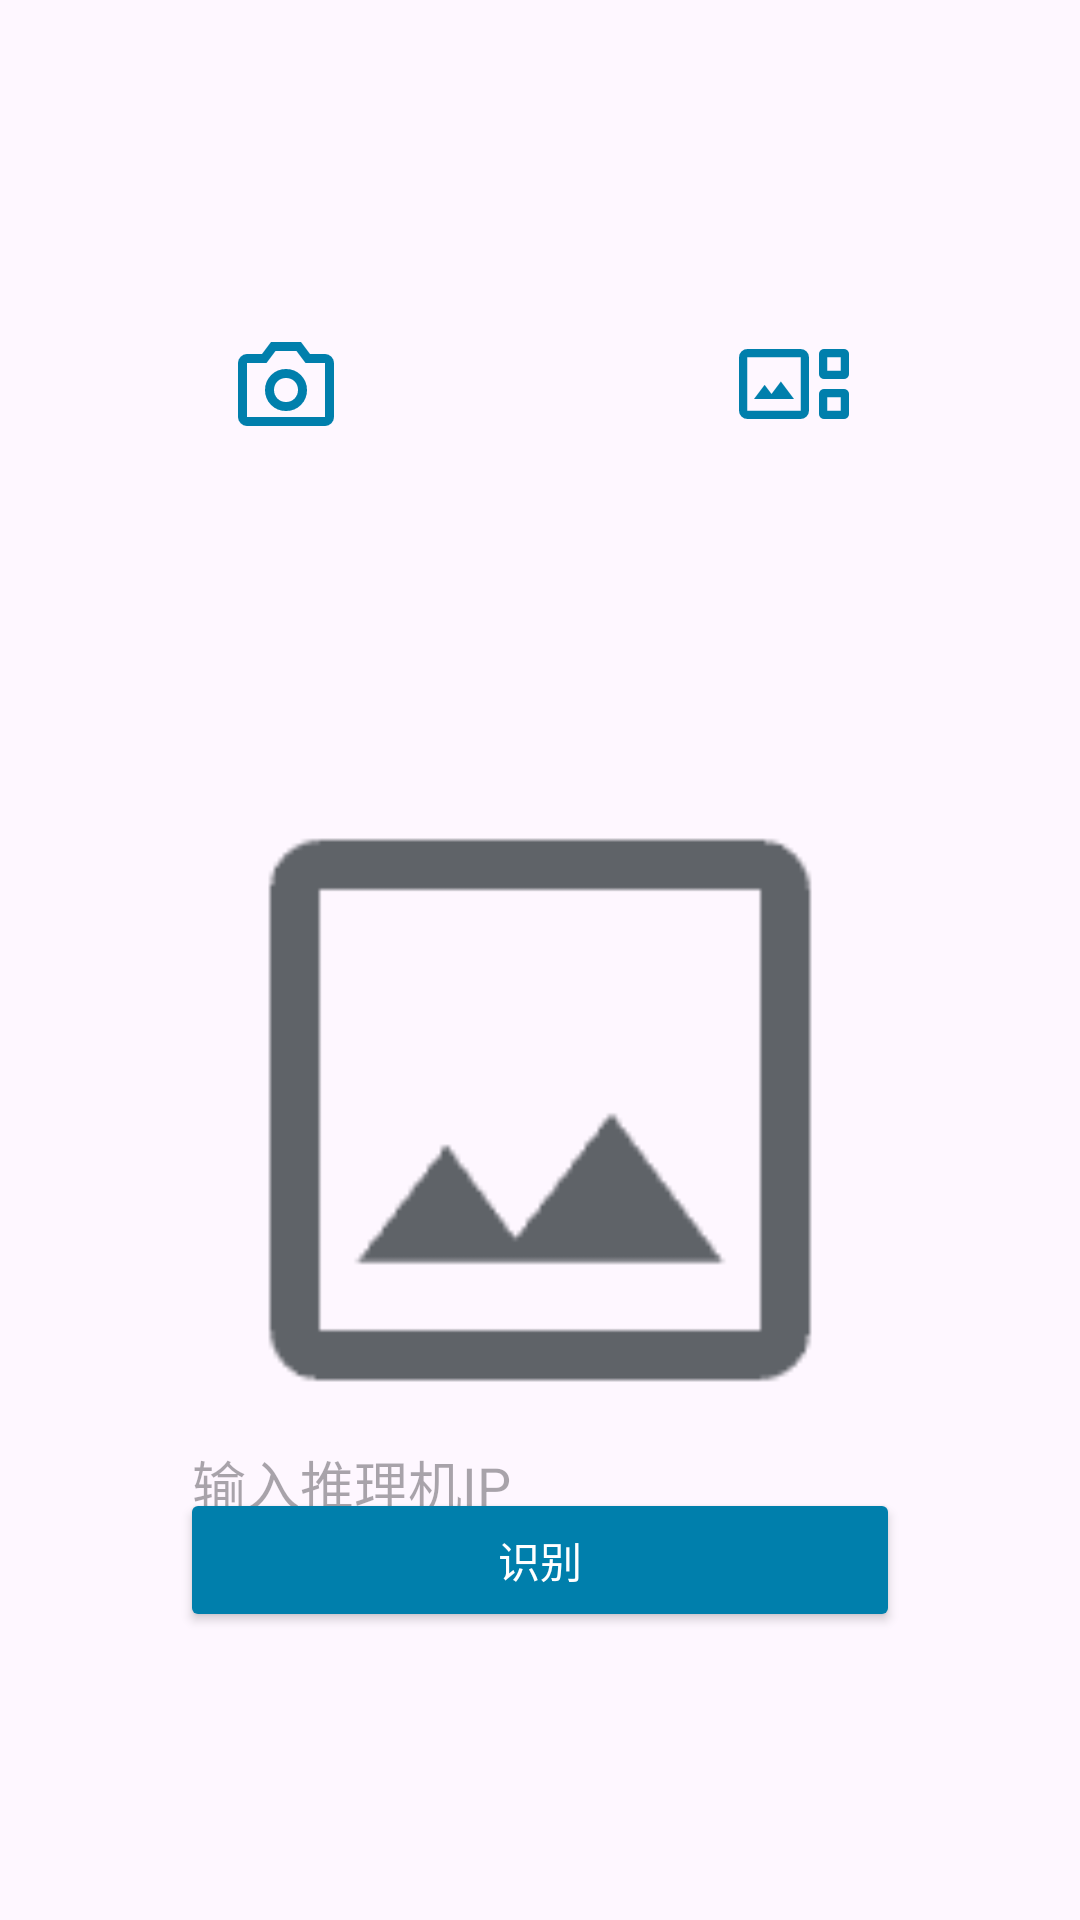

Layout XML and referenced resources for this Android screen:
<!-- AndroidManifest.xml: application theme Theme.HerbRecognition -->
<!-- res/layout/activity_main.xml -->
<?xml version="1.0" encoding="utf-8"?>
<androidx.constraintlayout.widget.ConstraintLayout xmlns:android="http://schemas.android.com/apk/res/android"
    xmlns:app="http://schemas.android.com/apk/res-auto"
    xmlns:tools="http://schemas.android.com/tools"
    android:id="@+id/main"
    android:layout_width="match_parent"
    android:layout_height="match_parent"
    tools:context=".MainActivity">

    <ImageView
        android:id="@+id/camera_button"
        android:layout_width="148dp"
        android:layout_height="148dp"
        android:scaleType="center"
        android:src="@drawable/icon_camera"
        app:layout_constraintEnd_toStartOf="@+id/gallery_button"
        app:layout_constraintStart_toStartOf="parent"
        app:layout_constraintTop_toTopOf="parent"
        android:contentDescription="Camera Button"
        android:layout_marginTop="54dp"
        app:tint="@color/material_dynamic_primary50" />

    <ImageView
        android:id="@+id/gallery_button"
        android:layout_width="148dp"
        android:layout_height="148dp"
        android:scaleType="center"
        android:contentDescription="Gallery Button"
        android:src="@drawable/icon_gallery"
        app:layout_constraintEnd_toEndOf="parent"
        app:layout_constraintStart_toEndOf="@id/camera_button"
        app:layout_constraintTop_toTopOf="@id/camera_button"
        app:tint="@color/material_dynamic_primary50"/>

    <ImageView
        android:layout_width="240dp"
        android:layout_height="240dp"
        app:layout_constraintTop_toBottomOf="@id/camera_button"
        app:layout_constraintStart_toStartOf="parent"
        app:layout_constraintEnd_toEndOf="parent"
        android:background="@drawable/icon_image"
        android:layout_marginTop="48dp"
        android:scaleType="fitCenter"
        android:id="@+id/img"
        />

    <EditText
        android:hint="输入推理机IP"
        android:layout_width="240.dp"
        android:layout_height="wrap_content"
        android:id="@+id/et_ip"
        app:layout_constraintStart_toStartOf="@id/btn_recognize"
        app:layout_constraintEnd_toEndOf="@id/btn_recognize"
        app:layout_constraintTop_toBottomOf="@id/img"
        app:layout_constraintBottom_toTopOf="@id/btn_recognize"
        />

    <Button
        android:layout_width="240dp"
        android:layout_height="wrap_content"
        app:layout_constraintBottom_toBottomOf="parent"
        app:layout_constraintStart_toStartOf="parent"
        app:layout_constraintEnd_toEndOf="parent"
        android:text="识别"
        android:layout_marginBottom="96dp"
        android:id="@+id/btn_recognize"
        android:backgroundTint="@color/material_dynamic_primary50"
        android:textColor="@color/design_default_color_on_primary"
        />

</androidx.constraintlayout.widget.ConstraintLayout>
<!-- resources referenced by this layout -->
<resources>
  <!-- drawable icon_camera (drawable) -->
  <vector xmlns:android="http://schemas.android.com/apk/res/android"
      android:width="40dp"
      android:height="40dp"
      android:viewportWidth="960"
      android:viewportHeight="960">
    <path
        android:pathData="M480,696q72,0 120,-49t48,-119q0,-69 -48,-118.5T480,360q-72,0 -120,49.5t-48,119q0,69.5 48,118.5t120,49ZM480,624q-42,0 -69,-28.13T384,527q0,-39.9 27,-67.45Q438,432 480,432t69,27.55q27,27.55 27,67.45 0,40.74 -27,68.87Q522,624 480,624ZM168,816q-29,0 -50.5,-21.5T96,744v-432q0,-29 21.5,-50.5T168,240h120l72,-96h240l72,96h120q29.7,0 50.85,21.5Q864,283 864,312v432q0,29 -21.15,50.5T792,816L168,816ZM168,744h624v-432L636,312l-72.1,-96L396,216l-72,96L168,312v432ZM480,527Z"
        android:fillColor="#5f6368"/>
  </vector>
  <!-- drawable icon_gallery (drawable) -->
  <vector xmlns:android="http://schemas.android.com/apk/res/android"
      android:width="40dp"
      android:height="40dp"
      android:viewportWidth="960"
      android:viewportHeight="960">
    <path
        android:pathData="M106.67,760q-27.5,0 -47.09,-19.58Q40,720.83 40,693.33v-426.66q0,-27.5 19.58,-47.09Q79.17,200 106.67,200h426.66q27.5,0 47.09,19.58Q600,239.17 600,266.67v426.66q0,27.5 -19.58,47.09Q560.83,760 533.33,760L106.67,760ZM720,440q-17,0 -28.5,-11.5T680,400v-160q0,-17 11.5,-28.5T720,200h160q17,0 28.5,11.5T920,240v160q0,17 -11.5,28.5T880,440L720,440ZM746.67,373.33h106.66v-106.66L746.67,266.67v106.66ZM106.67,693.33h426.66v-426.66L106.67,266.67v426.66ZM160,600h320L375,460l-75,100 -55,-73 -85,113ZM720,760q-17,0 -28.5,-11.5T680,720v-160q0,-17 11.5,-28.5T720,520h160q17,0 28.5,11.5T920,560v160q0,17 -11.5,28.5T880,760L720,760ZM746.67,693.33h106.66v-106.66L746.67,586.67v106.66ZM106.67,693.33v-426.66,426.66ZM746.67,373.33v-106.66,106.66ZM746.67,693.33v-106.66,106.66Z"
        android:fillColor="#5f6368"/>
  </vector>
  <!-- drawable icon_image: png bitmap (drawable, 1711 bytes) -->
  <style name="Theme.HerbRecognition" parent="Base.Theme.HerbRecognition" />
  <style name="Base.Theme.HerbRecognition" parent="Theme.Material3.DayNight.NoActionBar">
          
          
      </style>
</resources>
